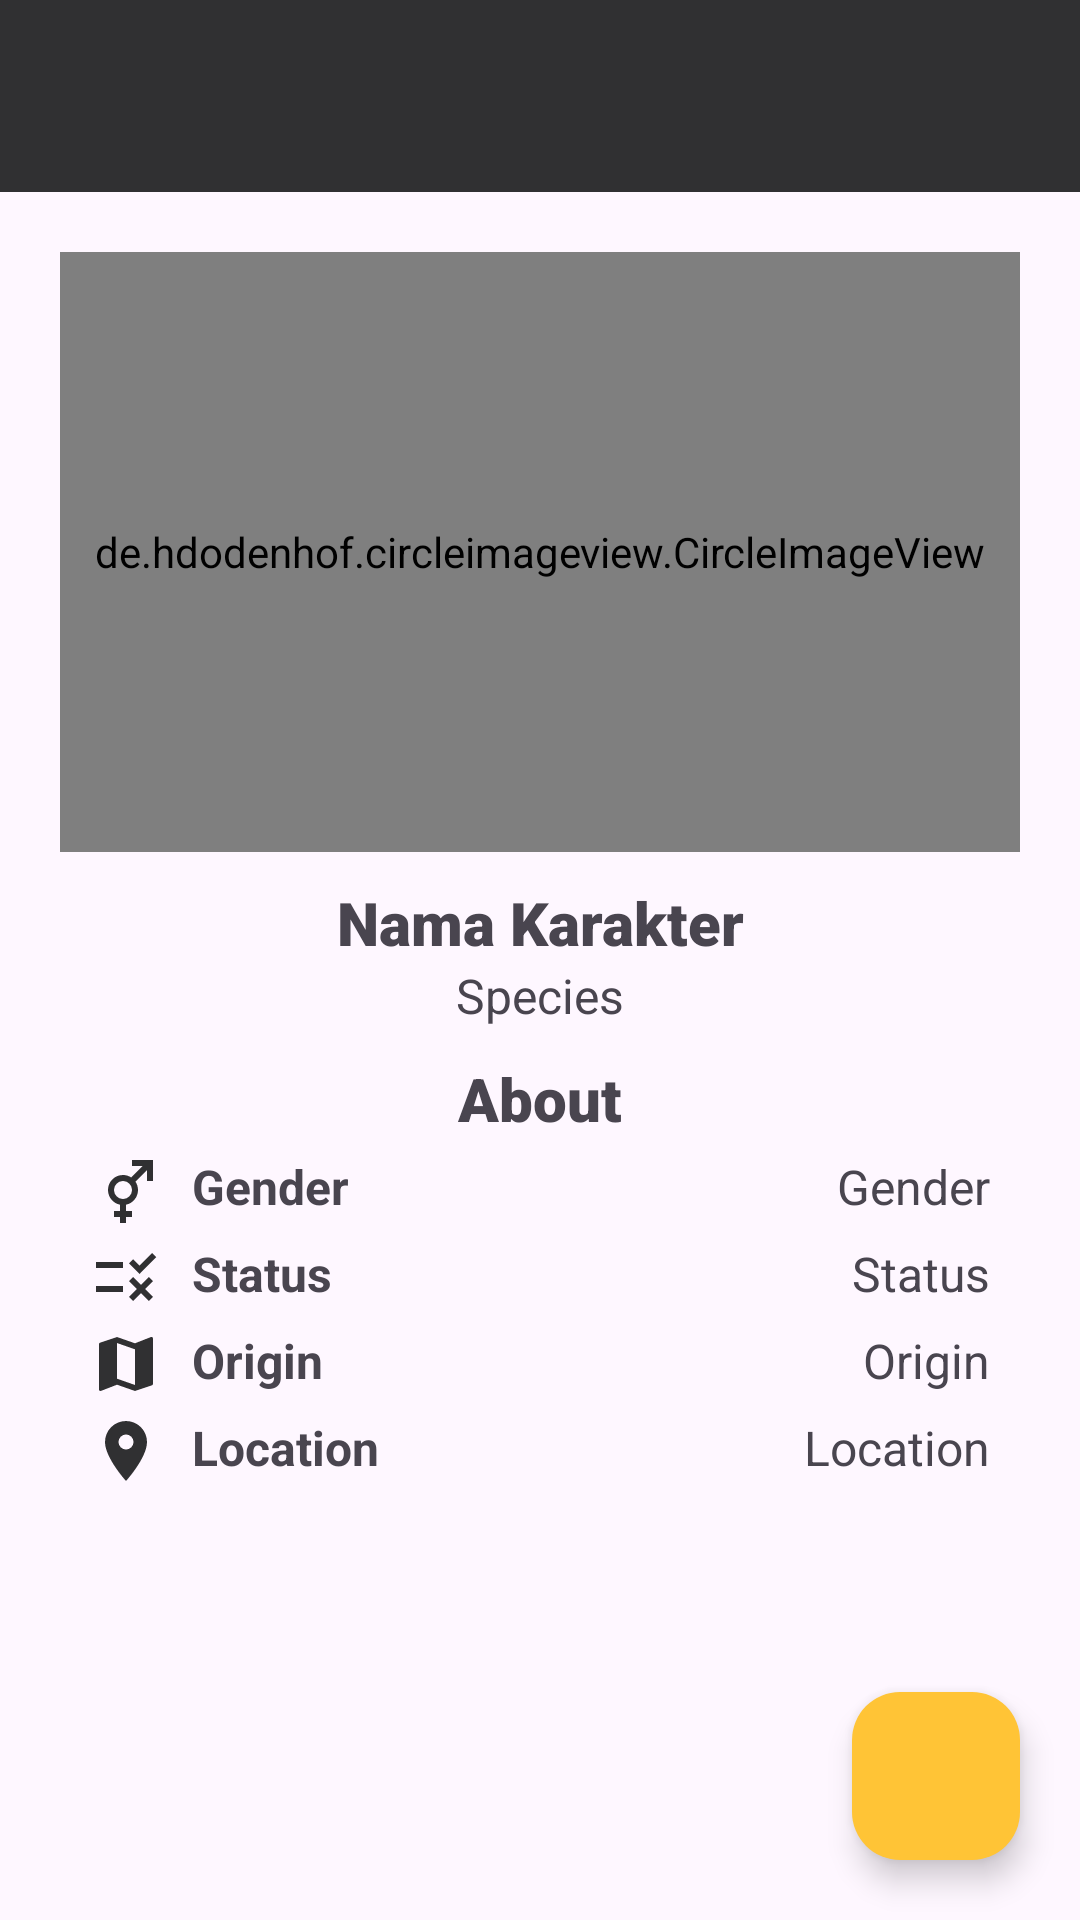

Layout XML and referenced resources for this Android screen:
<!-- AndroidManifest.xml: application theme Theme.TakeHomeChallenge -->
<!-- res/layout/activity_detail.xml -->
<?xml version="1.0" encoding="utf-8"?>
<RelativeLayout
    xmlns:android="http://schemas.android.com/apk/res/android"
    xmlns:app="http://schemas.android.com/apk/res-auto"
    xmlns:tools="http://schemas.android.com/tools"
    android:layout_width="match_parent"
    android:layout_height="match_parent"
    tools:context=".ui.detail.DetailActivity">

    <androidx.appcompat.widget.Toolbar
        android:id="@+id/toolbar"
        android:layout_width="match_parent"
        android:layout_height="?attr/actionBarSize"
        android:background="?attr/colorPrimary"
        app:titleTextColor="@color/secondary"
        app:popupTheme="@style/ThemeOverlay.AppCompat.Light"
        app:theme="@style/ThemeOverlay.AppCompat.Dark.ActionBar" />

    <LinearLayout
        android:layout_width="match_parent"
        android:layout_height="match_parent"
        android:orientation="vertical"
        android:layout_below="@+id/toolbar">

        <de.hdodenhof.circleimageview.CircleImageView
            android:id="@+id/ivImage"
            android:layout_width="match_parent"
            android:layout_height="200dp"
            android:layout_marginStart="20dp"
            android:layout_marginTop="20dp"
            android:layout_marginEnd="20dp"
            android:scaleType="centerCrop"
            tools:ignore="ImageContrastCheck"
            tools:src="@tools:sample/avatars" />

        <TextView
            android:id="@+id/tvNama"
            android:layout_width="match_parent"
            android:layout_height="wrap_content"
            android:gravity="center"
            android:layout_marginLeft="16dp"
            android:layout_marginTop="10dp"
            android:layout_marginRight="16dp"
            android:fontFamily="sans-serif-black"
            android:text="@string/nama_karakter"
            android:textSize="20sp" />

        <TextView
            android:id="@+id/tvSpecies"
            android:layout_width="match_parent"
            android:layout_height="wrap_content"
            android:gravity="center"
            android:layout_marginLeft="16dp"
            android:layout_marginRight="16dp"
            android:fontFamily="sans-serif"
            android:text="@string/species"
            android:textSize="16sp" />

        <LinearLayout
            android:layout_width="match_parent"
            android:layout_height="wrap_content"
            android:orientation="vertical"
            android:layout_margin="10dp">

            <TextView
                android:layout_width="match_parent"
                android:layout_height="wrap_content"
                android:gravity="center"
                android:fontFamily="sans-serif-black"
                android:text="@string/about"
                android:textSize="20sp" />

            <LinearLayout
                android:layout_width="match_parent"
                android:layout_height="wrap_content"
                android:orientation="horizontal"
                android:layout_marginTop="5dp"
                android:layout_marginStart="20dp"
                android:layout_marginEnd="20dp">

                <TextView
                    android:layout_width="match_parent"
                    android:layout_height="wrap_content"
                    android:layout_weight="1"
                    android:gravity="start"
                    android:fontFamily="sans-serif"
                    android:text="@string/gender"
                    android:textSize="16sp"
                    android:textStyle="bold"
                    android:drawablePadding="10dp"
                    app:drawableStartCompat="@drawable/gender_male_female" />

                <TextView
                    android:id="@+id/tvGender"
                    android:layout_width="match_parent"
                    android:layout_height="wrap_content"
                    android:layout_weight="1"
                    android:gravity="end"
                    android:fontFamily="sans-serif"
                    android:text="@string/gender"
                    android:textSize="16sp"
                    android:drawablePadding="10dp" />

            </LinearLayout>

            <LinearLayout
                android:layout_width="match_parent"
                android:layout_height="wrap_content"
                android:orientation="horizontal"
                android:layout_marginTop="5dp"
                android:layout_marginStart="20dp"
                android:layout_marginEnd="20dp">

                <TextView
                    android:layout_width="match_parent"
                    android:layout_height="wrap_content"
                    android:layout_weight="1"
                    android:gravity="start"
                    android:fontFamily="sans-serif"
                    android:text="@string/status"
                    android:textSize="16sp"
                    android:textStyle="bold"
                    android:drawablePadding="10dp"
                    app:drawableStartCompat="@drawable/list_status" />

                <TextView
                    android:id="@+id/tvStatus"
                    android:layout_width="match_parent"
                    android:layout_height="wrap_content"
                    android:layout_weight="1"
                    android:gravity="end"
                    android:fontFamily="sans-serif"
                    android:text="@string/status"
                    android:textSize="16sp"
                    android:drawablePadding="10dp" />

            </LinearLayout>

            <LinearLayout
                android:layout_width="match_parent"
                android:layout_height="wrap_content"
                android:orientation="horizontal"
                android:layout_marginTop="5dp"
                android:layout_marginStart="20dp"
                android:layout_marginEnd="20dp">

                <TextView
                    android:layout_width="match_parent"
                    android:layout_height="wrap_content"
                    android:layout_weight="1"
                    android:gravity="start"
                    android:fontFamily="sans-serif"
                    android:text="@string/origin"
                    android:textSize="16sp"
                    android:textStyle="bold"
                    android:drawablePadding="10dp"
                    app:drawableStartCompat="@drawable/map" />

                <TextView
                    android:id="@+id/tvOrigin"
                    android:layout_width="match_parent"
                    android:layout_height="wrap_content"
                    android:layout_weight="1"
                    android:gravity="end"
                    android:fontFamily="sans-serif"
                    android:text="@string/origin"
                    android:textSize="16sp"
                    android:drawablePadding="10dp" />

            </LinearLayout>

            <LinearLayout
                android:layout_width="match_parent"
                android:layout_height="wrap_content"
                android:orientation="horizontal"
                android:layout_marginTop="5dp"
                android:layout_marginStart="20dp"
                android:layout_marginEnd="20dp">

                <TextView
                    android:layout_width="match_parent"
                    android:layout_height="wrap_content"
                    android:layout_weight="1"
                    android:gravity="start"
                    android:fontFamily="sans-serif"
                    android:text="@string/location"
                    android:textSize="16sp"
                    android:textStyle="bold"
                    android:drawablePadding="10dp"
                    app:drawableStartCompat="@drawable/map_marker" />

                <TextView
                    android:id="@+id/tvLocation"
                    android:layout_width="match_parent"
                    android:layout_height="wrap_content"
                    android:layout_weight="1"
                    android:gravity="end"
                    android:fontFamily="sans-serif"
                    android:text="@string/location"
                    android:textSize="16sp"
                    android:drawablePadding="10dp" />

            </LinearLayout>

        </LinearLayout>

    </LinearLayout>

    <com.google.android.material.floatingactionbutton.FloatingActionButton
        android:id="@+id/fab"
        android:layout_width="wrap_content"
        android:layout_height="wrap_content"
        android:layout_alignParentEnd="true"
        android:layout_alignParentBottom="true"
        android:backgroundTint="@color/secondary"
        android:layout_marginStart="20dp"
        android:layout_marginTop="20dp"
        android:layout_marginEnd="20dp"
        android:layout_marginBottom="20dp"
        android:src="@drawable/baseline_favorite_border_24"
        android:contentDescription="@string/favorite" />

</RelativeLayout>
<!-- resources referenced by this layout -->
<resources>
  <color name="secondary">#FFC436</color>
  <!-- drawable gender_male_female (drawable) -->
  <vector xmlns:android="http://schemas.android.com/apk/res/android" android:height="24dp" android:width="24dp" android:viewportWidth="24" android:viewportHeight="24"><path android:fillColor="@color/primary" android:pathData="M17.58,4H14V2H21V9H19V5.41L15.17,9.24C15.69,10.03 16,11 16,12C16,14.42 14.28,16.44 12,16.9V19H14V21H12V23H10V21H8V19H10V16.9C7.72,16.44 6,14.42 6,12A5,5 0 0,1 11,7C12,7 12.96,7.3 13.75,7.83L17.58,4M11,9A3,3 0 0,0 8,12A3,3 0 0,0 11,15A3,3 0 0,0 14,12A3,3 0 0,0 11,9Z" /></vector>
  <!-- drawable list_status (drawable) -->
  <vector xmlns:android="http://schemas.android.com/apk/res/android" android:height="24dp" android:width="24dp" android:viewportWidth="24" android:viewportHeight="24"><path android:fillColor="@color/primary" android:pathData="M16.5 11L13 7.5L14.4 6.1L16.5 8.2L20.7 4L22.1 5.4L16.5 11M11 7H2V9H11V7M21 13.4L19.6 12L17 14.6L14.4 12L13 13.4L15.6 16L13 18.6L14.4 20L17 17.4L19.6 20L21 18.6L18.4 16L21 13.4M11 15H2V17H11V15Z" /></vector>
  <!-- drawable map (drawable) -->
  <vector xmlns:android="http://schemas.android.com/apk/res/android" android:height="24dp" android:width="24dp" android:viewportWidth="24" android:viewportHeight="24"><path android:fillColor="@color/primary" android:pathData="M15,19L9,16.89V5L15,7.11M20.5,3C20.44,3 20.39,3 20.34,3L15,5.1L9,3L3.36,4.9C3.15,4.97 3,5.15 3,5.38V20.5A0.5,0.5 0 0,0 3.5,21C3.55,21 3.61,21 3.66,20.97L9,18.9L15,21L20.64,19.1C20.85,19 21,18.85 21,18.62V3.5A0.5,0.5 0 0,0 20.5,3Z" /></vector>
  <!-- drawable map_marker (drawable) -->
  <vector xmlns:android="http://schemas.android.com/apk/res/android" android:height="24dp" android:width="24dp" android:viewportWidth="24" android:viewportHeight="24"><path android:fillColor="@color/primary" android:pathData="M12,11.5A2.5,2.5 0 0,1 9.5,9A2.5,2.5 0 0,1 12,6.5A2.5,2.5 0 0,1 14.5,9A2.5,2.5 0 0,1 12,11.5M12,2A7,7 0 0,0 5,9C5,14.25 12,22 12,22C12,22 19,14.25 19,9A7,7 0 0,0 12,2Z" /></vector>
  <string name="about">About</string>
  <string name="favorite">Favorite</string>
  <string name="gender">Gender</string>
  <string name="location">Location</string>
  <string name="nama_karakter">Nama Karakter</string>
  <string name="origin">Origin</string>
  <string name="species">Species</string>
  <string name="status">Status</string>
  <style name="Theme.TakeHomeChallenge" parent="Base.Theme.TakeHomeChallenge" />
  <color name="primary">#303032</color>
  <style name="Base.Theme.TakeHomeChallenge" parent="Theme.Material3.DayNight.NoActionBar">
          
          <item name="colorPrimary">@color/primary</item>
      </style>
</resources>
